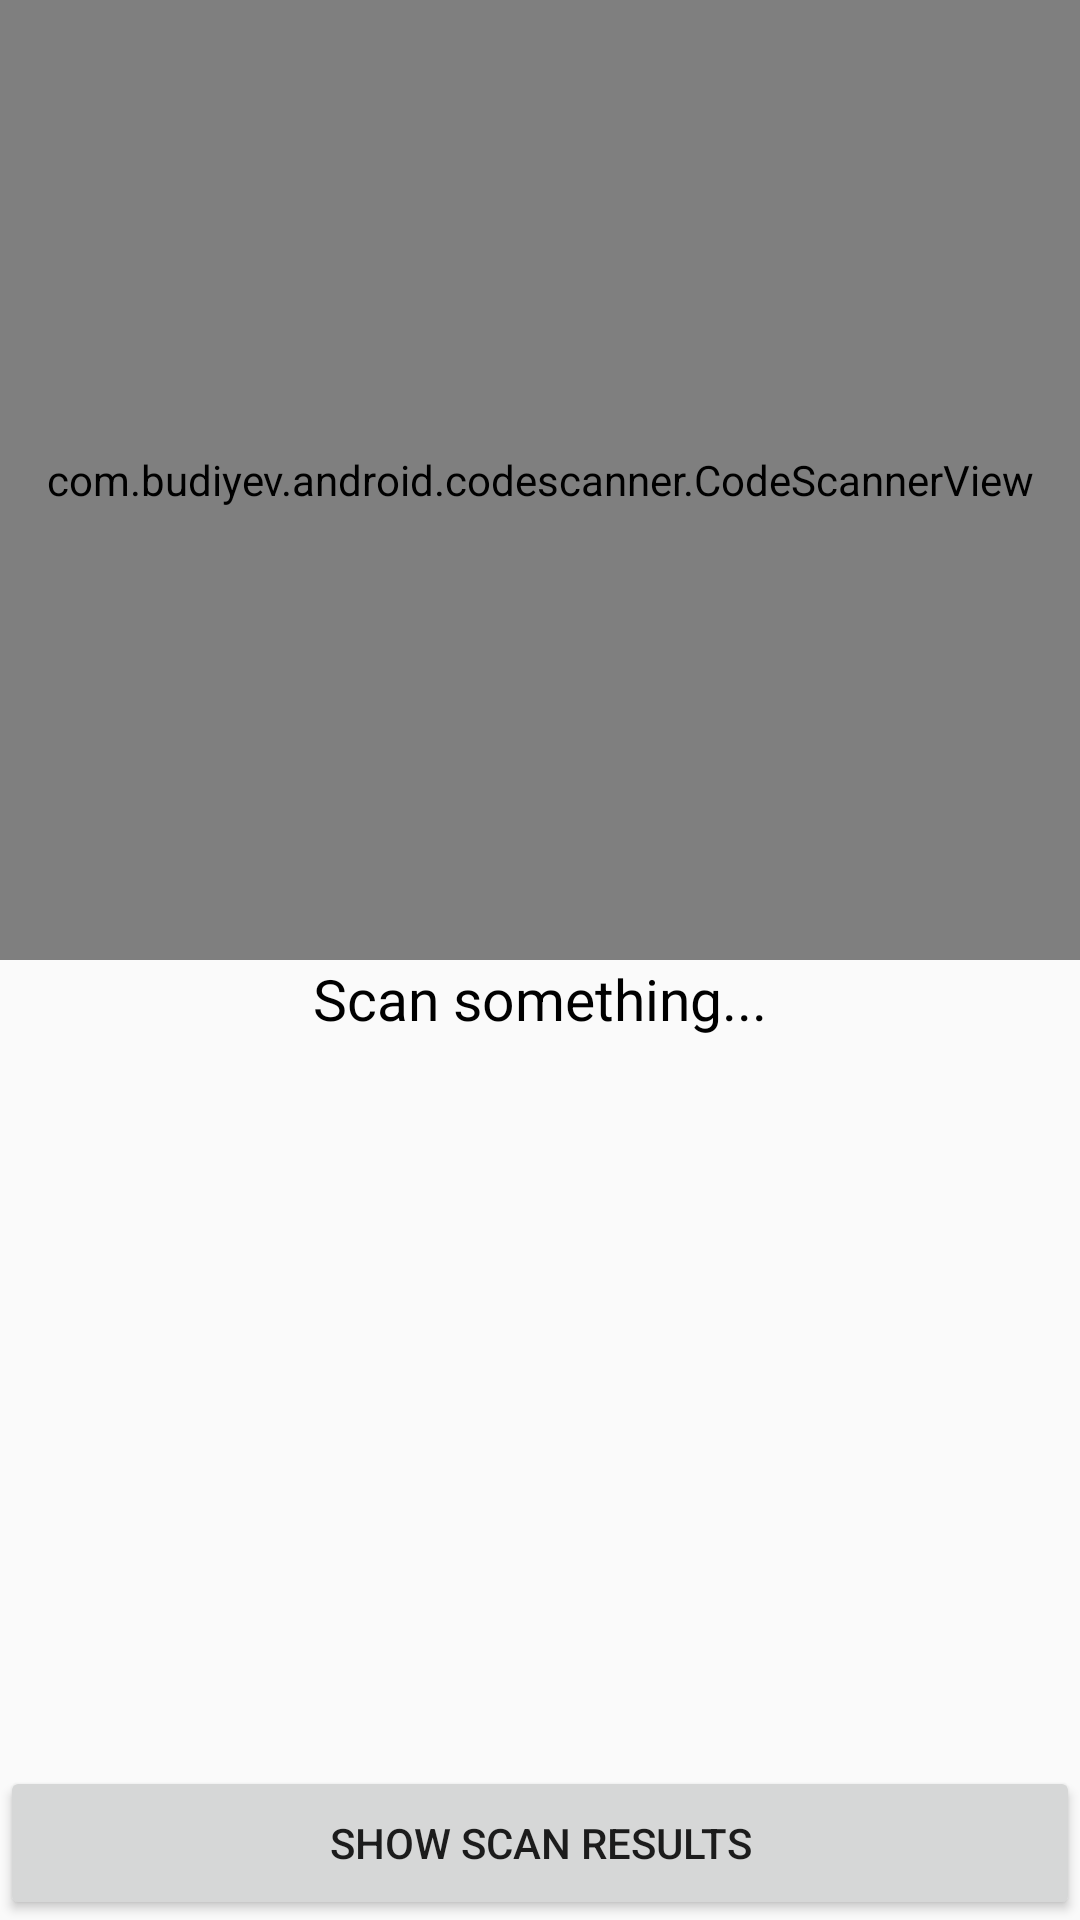

This screen was rendered from an Android layout file. Write that file and the resources it references.
<!-- AndroidManifest.xml: application theme AppTheme -->
<!-- res/layout/activity_main.xml -->
<?xml version="1.0" encoding="utf-8"?>
<androidx.constraintlayout.widget.ConstraintLayout xmlns:android="http://schemas.android.com/apk/res/android"
    xmlns:app="http://schemas.android.com/apk/res-auto"
    xmlns:tools="http://schemas.android.com/tools"
    android:layout_width="match_parent"
    android:layout_height="match_parent"
    tools:context=".MainActivity"
    android:id="@+id/relativeLayout">

    <androidx.constraintlayout.widget.Guideline
        android:id="@+id/guideline1"
        android:layout_width="wrap_content"
        android:layout_height="wrap_content"
        android:orientation="horizontal"
        app:layout_constraintGuide_percent=".50"/>

    <androidx.constraintlayout.widget.Guideline
        android:id="@+id/guideline2"
        android:layout_width="wrap_content"
        android:layout_height="wrap_content"
        android:orientation="horizontal"
        app:layout_constraintGuide_percent=".55"/>

    <androidx.constraintlayout.widget.Guideline
        android:id="@+id/guideline3"
        android:layout_width="wrap_content"
        android:layout_height="wrap_content"
        android:orientation="horizontal"
        app:layout_constraintGuide_percent=".92"/>

    <com.budiyev.android.codescanner.CodeScannerView
        android:id="@+id/scanner_view"
        android:layout_width="match_parent"
        android:layout_height="0dp"
        app:layout_constraintTop_toTopOf="parent"
        app:layout_constraintBottom_toBottomOf="@id/guideline1"
        app:autoFocusButtonColor="@android:color/white"
        app:autoFocusButtonVisible="true"
        app:flashButtonColor="@android:color/white"
        app:flashButtonVisible="true"
        app:maskColor="#660E0000" />

    <TextView
        android:id="@+id/tv_textView"
        android:layout_width="wrap_content"
        android:layout_height="0dp"
        app:layout_constraintLeft_toLeftOf="parent"
        app:layout_constraintRight_toRightOf="parent"
        app:layout_constraintTop_toBottomOf="@+id/guideline1"
        app:layout_constraintBottom_toBottomOf="@id/guideline2"
        android:text="Scan something..."
        android:textColor="@android:color/black"
        android:textSize="19dp" />

    <ListView
        android:id="@+id/listView"
        android:layout_width="match_parent"
        android:layout_height="0dp"
        app:layout_constraintTop_toBottomOf="@+id/guideline2"
        app:layout_constraintBottom_toTopOf="@+id/guideline3" />

    <Button
        android:id="@+id/resultButton"
        android:layout_width="match_parent"
        android:layout_height="0dp"
        android:text="show scan results"
        app:layout_constraintTop_toBottomOf="@+id/guideline3"
        app:layout_constraintBottom_toBottomOf="parent"/>


</androidx.constraintlayout.widget.ConstraintLayout>
<!-- resources referenced by this layout -->
<resources>
  <style name="AppTheme" parent="Theme.AppCompat.Light.DarkActionBar">
          
          <item name="colorPrimary">@color/colorPrimary</item>
          <item name="colorPrimaryDark">@color/colorPrimaryDark</item>
          <item name="colorAccent">@color/colorAccent</item>
      </style>
  <color name="colorPrimary">#043EFA</color>
  <color name="colorPrimaryDark">#0430B3</color>
  <color name="colorAccent">#F5F6F6</color>
</resources>
